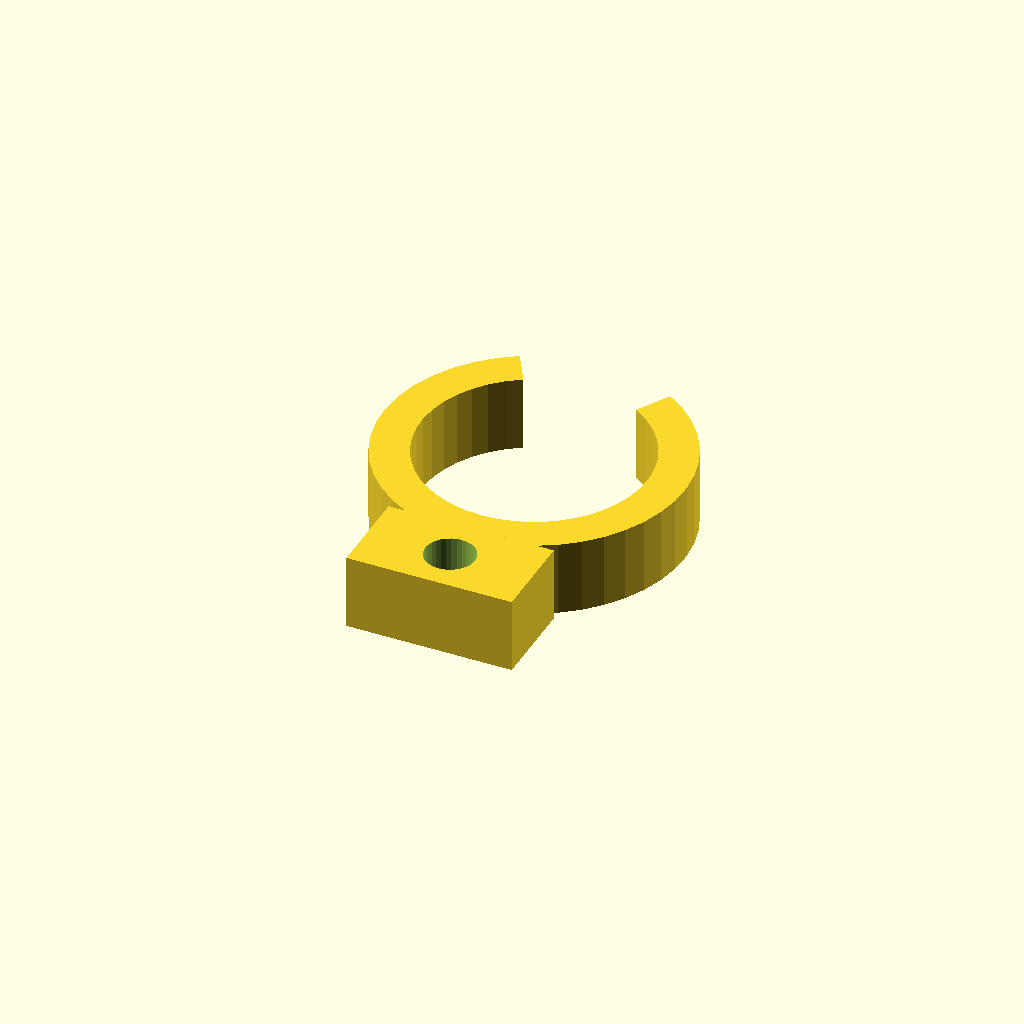
Cell 1: rendered with the file's own defaults.
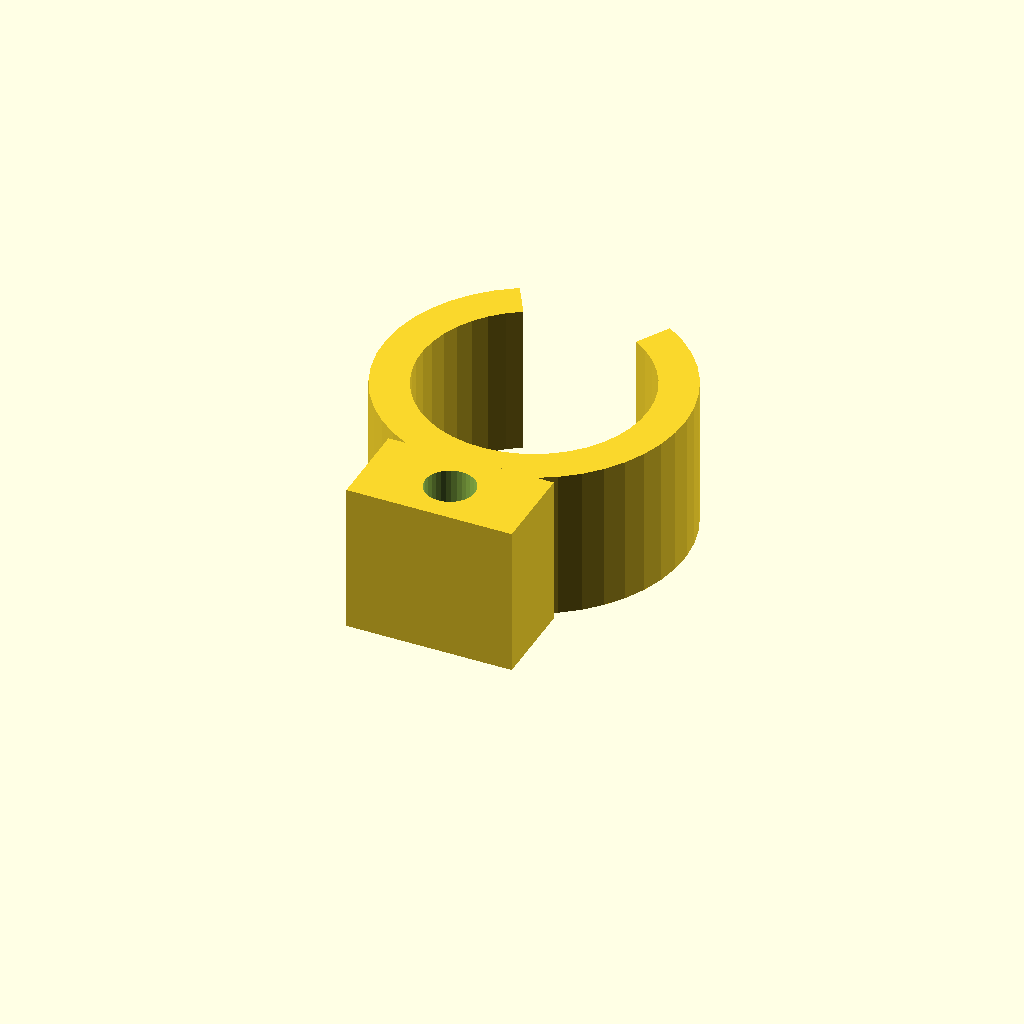
Cell 2 — clip_w set to 20, the other parameters unchanged.
All cells are drawn from one camera (rotation 55°, 0°, 25°, orthographic, colour scheme Cornfield), so only the parameter changes between them.
OpenSCAD source file optional_data/data/gen3/springclamps/part_0060.scad:
$fn = 32;

// ----------------------------------------------------------------------
// Spring clip: 40 mm outside, 5 mm band, 60 degree opening
// ----------------------------------------------------------------------

// --- parameters (mm) ---
outer_r = 20;             // clip outside radius
inner_r = 15;             // clip bore radius
band = 5;                 // band thickness
clip_w = 10;              // clip width
opening = 60;             // opening angle
tab_w = 22;               // tab width
tab_len = 10;             // tab length past the clip
tab_hole = 6.6;           // tab fixing hole

clip_profile = [[-10, 17.321], [-12.405, 15.688], [-14.547, 13.725], [-16.383, 11.472], [-17.873, 8.976], [-18.985, 6.291], [-19.696, 3.473], [-19.992, 0.582], [-19.865, -2.322], [-19.319, -5.176], [-18.364, -7.922], [-17.022, -10.5], [-15.321, -12.856], [-13.296, -14.941], [-10.99, -16.71], [-8.452, -18.126], [-5.736, -19.16], [-2.899, -19.789], [0, -20], [2.899, -19.789], [5.736, -19.16], [8.452, -18.126], [10.99, -16.71], [13.296, -14.941], [15.321, -12.856], [17.022, -10.5], [18.364, -7.922], [19.319, -5.176], [19.865, -2.322], [19.992, 0.582], [19.696, 3.473], [18.985, 6.291], [17.873, 8.976], [16.383, 11.472], [14.547, 13.725], [12.405, 15.688], [10, 17.321], [7.5, 12.99], [9.304, 11.766], [10.911, 10.294], [12.287, 8.604], [13.404, 6.732], [14.239, 4.718], [14.772, 2.605], [14.994, 0.436], [14.899, -1.741], [14.489, -3.882], [13.773, -5.941], [12.767, -7.875], [11.491, -9.642], [9.972, -11.205], [8.243, -12.532], [6.339, -13.595], [4.302, -14.37], [2.174, -14.842], [0, -15], [-2.174, -14.842], [-4.302, -14.37], [-6.339, -13.595], [-8.243, -12.532], [-9.972, -11.205], [-11.491, -9.642], [-12.767, -7.875], [-13.773, -5.941], [-14.489, -3.882], [-14.899, -1.741], [-14.994, 0.436], [-14.772, 2.605], [-14.239, 4.718], [-13.404, 6.732], [-12.287, 8.604], [-10.911, 10.294], [-9.304, 11.766], [-7.5, 12.99]];

difference() {
  union() {
    linear_extrude(height = clip_w) polygon(clip_profile);
    /* mounting tab, sunk 2 mm into the band */
    translate([-11, -30, 0]) cube([tab_w, 12, clip_w]);
  }
  translate([0, -24, -2.5]) cylinder(h = clip_w + 5, d = tab_hole);
}
Parameter table extracted from the source (name, type, default, range or options):
outer_r: number, default 20
inner_r: number, default 15
band: number, default 5
clip_w: number, default 10
opening: number, default 60
tab_w: number, default 22
tab_len: number, default 10
tab_hole: number, default 6.6
